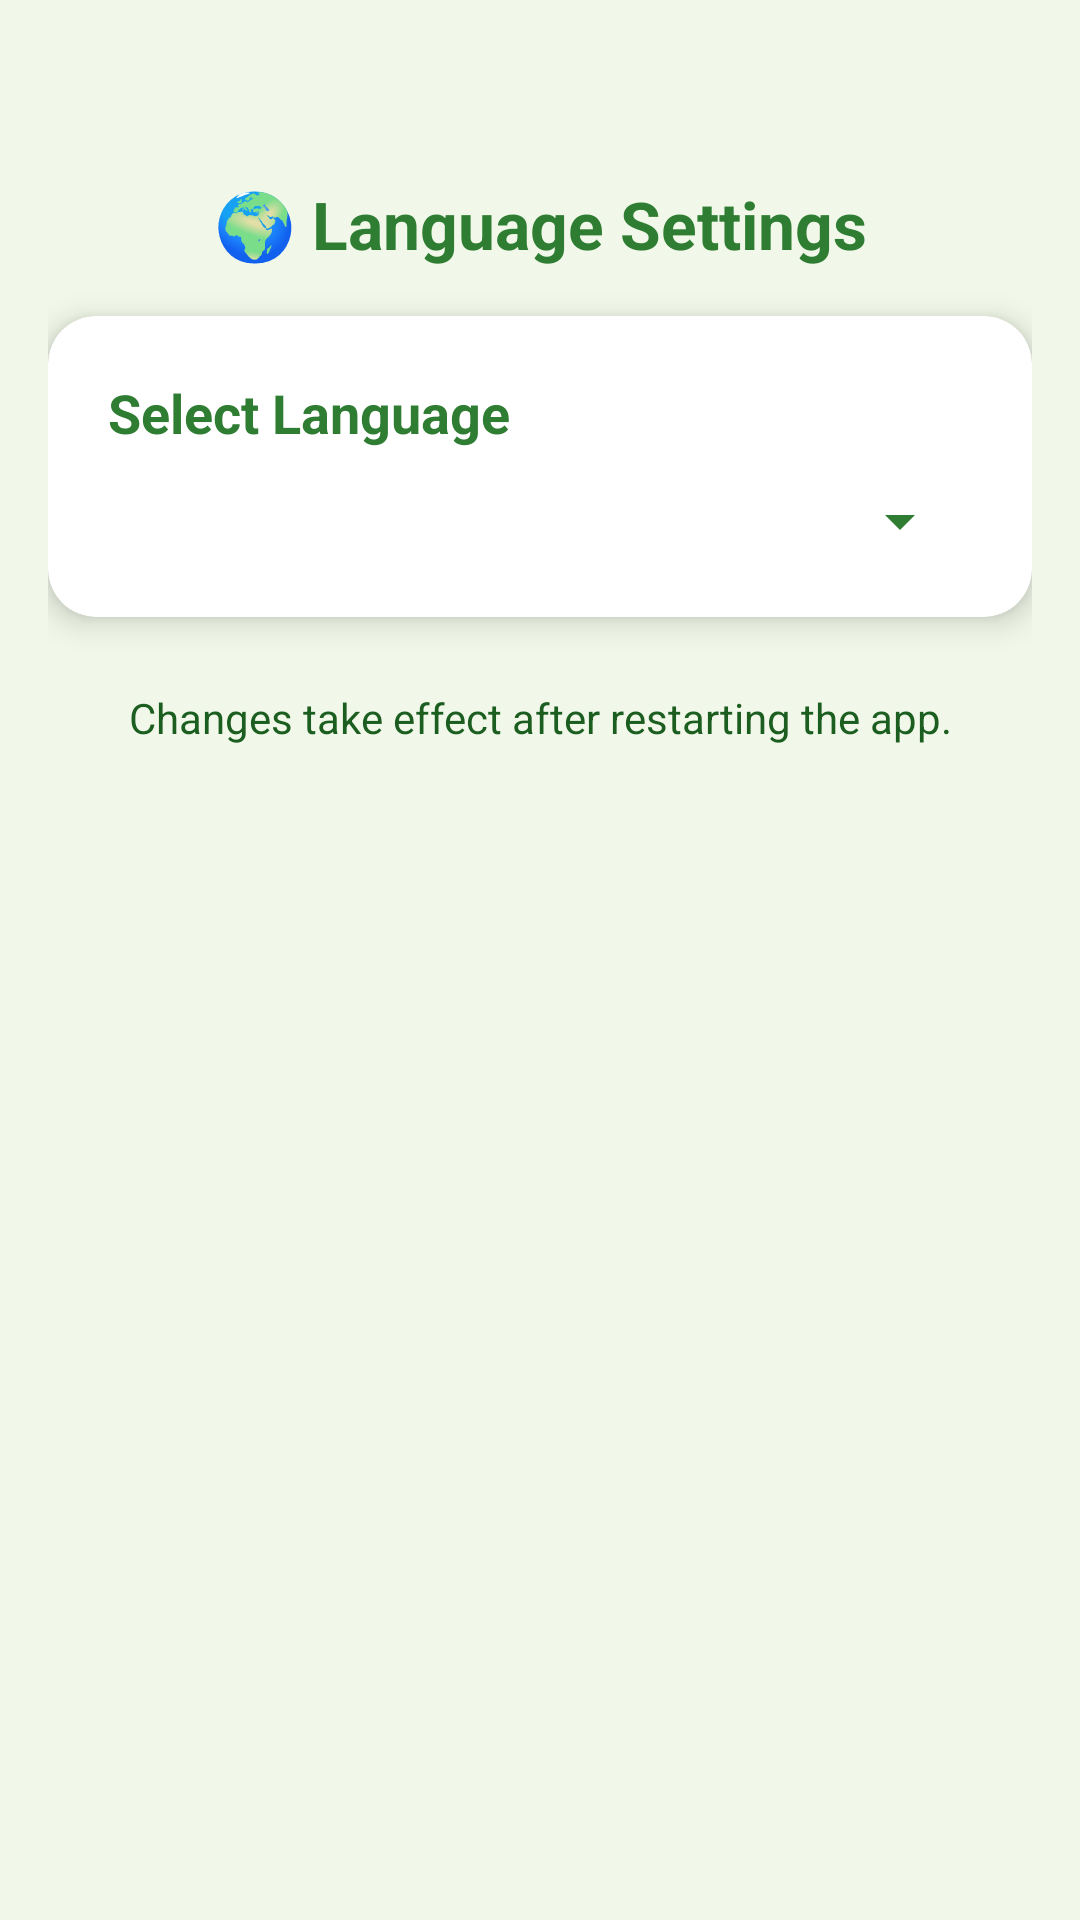

Reconstruct the res/layout file that produces this screen, plus the resources it refers to.
<!-- AndroidManifest.xml: application theme Theme.Ecoaware -->
<!-- res/layout/activity_settings.xml -->
<?xml version="1.0" encoding="utf-8"?>
<LinearLayout xmlns:android="http://schemas.android.com/apk/res/android"
    xmlns:app="http://schemas.android.com/apk/res-auto"
    android:id="@+id/main"
    android:layout_width="match_parent"
    android:layout_height="match_parent"
    android:background="@color/colorBackground"
    android:orientation="vertical"
    android:padding="16dp">

    <ImageView
        android:id="@+id/imgBack"
        android:layout_width="24dp"
        android:layout_height="24dp"
        android:layout_marginStart="20dp"
        android:layout_marginTop="20dp"
        android:src="@drawable/ic_back" />
    
    <TextView
        android:id="@+id/tv_title"
        android:layout_width="match_parent"
        android:layout_height="wrap_content"
        android:layout_marginBottom="16dp"
        android:text="@string/language_settings"
        android:textAlignment="center"
        android:textColor="@color/colorPrimary"
        android:textSize="22sp"
        android:textStyle="bold" />

    
    <androidx.cardview.widget.CardView
        android:layout_width="match_parent"
        android:layout_height="wrap_content"
        android:layout_marginBottom="16dp"
        android:backgroundTint="@color/white"
        app:cardCornerRadius="16dp"
        app:cardElevation="6dp">

        <LinearLayout
            android:layout_width="match_parent"
            android:layout_height="wrap_content"
            android:orientation="vertical"
            android:padding="20dp">

            <TextView
                android:id="@+id/tv_select_language"
                android:layout_width="wrap_content"
                android:layout_height="wrap_content"
                android:text="@string/select_language"
                android:textColor="@color/colorPrimary"
                android:textSize="18sp"
                android:textStyle="bold" />

            <Spinner
                android:id="@+id/language_spinner"
                android:layout_width="match_parent"
                android:layout_height="wrap_content"
                android:layout_marginTop="12dp"
                android:backgroundTint="@color/colorPrimary"
                android:popupBackground="@color/white"
                android:spinnerMode="dropdown" />
        </LinearLayout>
    </androidx.cardview.widget.CardView>

    
    <TextView
        android:layout_width="match_parent"
        android:layout_height="wrap_content"
        android:padding="8dp"
        android:text="@string/language_change_info"
        android:textAlignment="center"
        android:textColor="@color/colorPrimaryVariant"
        android:textSize="14sp" />
</LinearLayout>
<!-- resources referenced by this layout -->
<resources>
  <color name="colorBackground">#F1F8E9</color>
  <color name="colorPrimary">#2E7D32</color>
  <color name="colorPrimaryVariant">#1B5E20</color>
  <color name="white">#FFFFFFFF</color>
  <string name="language_change_info">Changes take effect after restarting the app.</string>
  <string name="language_settings">🌍 Language Settings</string>
  <string name="select_language">Select Language</string>
  <style name="Theme.Ecoaware" parent="Base.Theme.Ecoaware" />
  <style name="Base.Theme.Ecoaware" parent="Theme.Material3.DayNight.NoActionBar">
          
          
          <item name="android:statusBarColor">#4CAF50</item>
  
      </style>
</resources>
